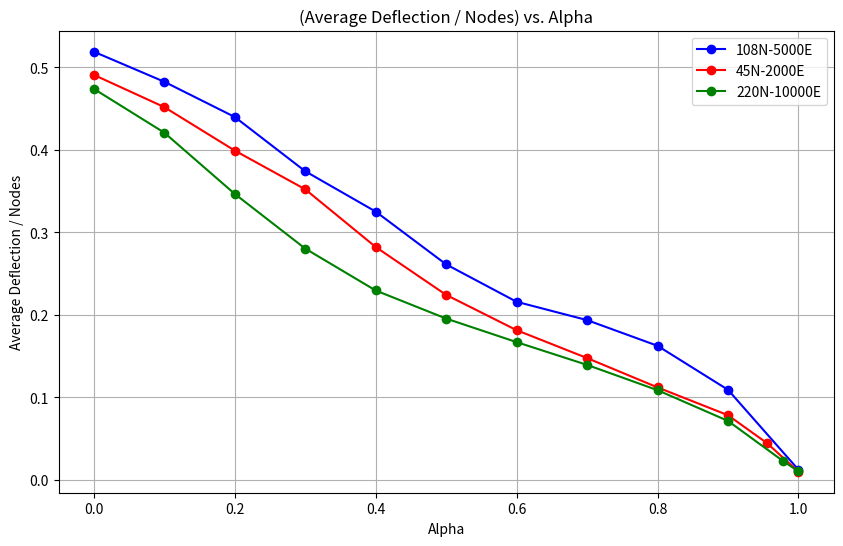

Recreate this plot in Python.
import matplotlib.pyplot as plt

# Define the alpha values and corresponding average deflection values for blue line
alpha_values_1 = [0, 0.1, 0.2, 0.3, 0.4, 0.5, 0.6, 0.7, 0.8, 0.9, 1]
average_deflection_values_1 = [
    23.36,
    21.72,
    19.80,
    16.84,
    14.64,
    11.76,
    9.72,
    8.72,
    7.32,
    4.92,
    0.56,
]

# Define the alpha values and corresponding average deflection values for red line
alpha_values_2 = [0, 0.1, 0.2, 0.3, 0.4, 0.5, 0.6, 0.7, 0.8, 0.9, 0.9557522123893806, 1]
average_deflection_values_2 = [
    53.03,
    48.81,
    43.12,
    38.05,
    30.50,
    24.23,
    19.61,
    15.96,
    12.12,
    8.48,
    4.80,
    1.08,
]

alpha_values_3 = [0, 0.1, 0.2, 0.3, 0.4, 0.5, 0.6, 0.7, 0.8, 0.9, 0.9777777777777777, 1]
average_deflection_values_3 = [
    104.30,
    92.61,
    76.28,
    61.70,
    50.53,
    43.04,
    36.76,
    30.69,
    23.95,
    15.75,
    5.11,
    2.27,
]

average_deflection_values_1 = [value / 45 for value in average_deflection_values_1]
average_deflection_values_2 = [value / 108 for value in average_deflection_values_2]
average_deflection_values_3 = [value / 220 for value in average_deflection_values_3]

# Create the plot
plt.figure(figsize=(10, 6))

# Plot the blue line with labels for legend
plt.plot(
    alpha_values_1,
    average_deflection_values_1,
    marker="o",
    linestyle="-",
    color="b",
    label="108N-5000E",
)

# Plot the red line with labels for legend
plt.plot(
    alpha_values_2,
    average_deflection_values_2,
    marker="o",
    linestyle="-",
    color="r",
    label="45N-2000E",
)
plt.plot(
    alpha_values_3,
    average_deflection_values_3,
    marker="o",
    linestyle="-",
    color="g",
    label="220N-10000E",
)

# Add labels and title
plt.xlabel("Alpha")
plt.ylabel("Average Deflection / Nodes")
plt.title("(Average Deflection / Nodes) vs. Alpha")

# Show grid
plt.grid(True)

# Add legend with labels specified
plt.legend()

# Show the plot
plt.show()
